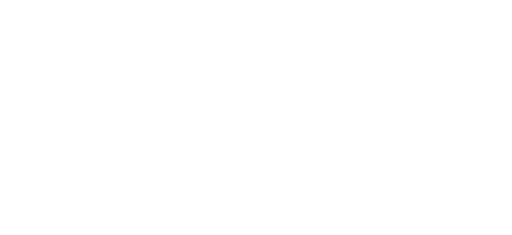
t = 0.00 s
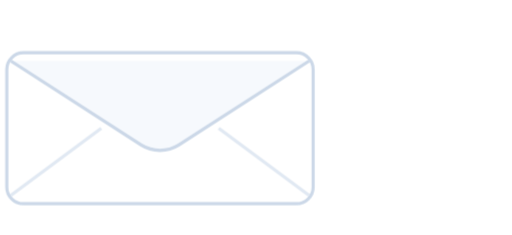
t = 1.62 s
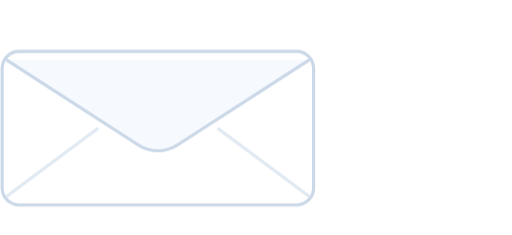
t = 2.88 s
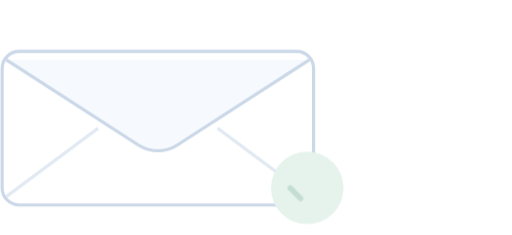
t = 4.50 s
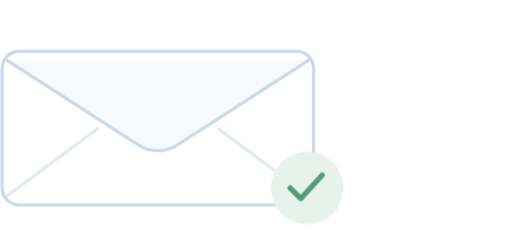
t = 6.14 s
t = 7.27 s: frame unchanged from t = 6.14 s, image omitted

The animated SVG that drew these frames (rendered in a browser with its animation timeline set to each time). Animation: 3 CSS @keyframes rules; one cycle of 9.00 s, repeats indefinitely.

<svg xmlns="http://www.w3.org/2000/svg" width="240" height="110" viewBox="0 0 240 110"><style>.ff-art-email-envelope{transform-box:fill-box;transform-origin:center;animation:ff-art-email-arrive 9s cubic-bezier(.2,.7,.3,1) infinite}.ff-art-email-badge{transform-box:fill-box;transform-origin:center;animation:ff-art-email-badge 9s ease-in-out infinite}.ff-art-email-check{stroke-dasharray:30;stroke-dashoffset:0;animation:ff-art-email-check 9s ease-in-out infinite}@keyframes ff-art-email-arrive{0%{opacity:0;transform:translate(60px,0) scale(0)}24%,87%{opacity:1;transform:translate(0,0) scale(1)}100%{opacity:0;transform:translate(0,0) scale(1)}}@keyframes ff-art-email-badge{0%,32%{opacity:0;transform:scale(.8)}46%,87%{opacity:1;transform:scale(1)}100%{opacity:0;transform:scale(1)}}@keyframes ff-art-email-check{0%,44%{stroke-dashoffset:30;opacity:0}62%,87%{stroke-dashoffset:0;opacity:1}100%{stroke-dashoffset:0;opacity:0}}@media(prefers-reduced-motion:reduce){.ff-art-email-envelope,.ff-art-email-badge,.ff-art-email-check{animation:none}}</style><g class="ff-art-email-envelope"><rect x="1" y="24" width="146" height="72" rx="8" fill="#fff" stroke="#cbd8e8" stroke-width="1.5"/><path d="m3 28 62 40a17 17 0 0 0 18 0l62-40" fill="#f6f9fd" stroke="#cbd8e8" stroke-width="1.5"/><path d="m3 92 43-32m99 32-43-32" stroke="#e1e9f3" stroke-width="1.5"/></g><g class="ff-art-email-badge"><circle cx="144" cy="88" r="17" fill="#e5f3ec"/><path class="ff-art-email-check" d="m136 88 5 5 10-11" fill="none" stroke="#579a7a" stroke-width="2.5" stroke-linecap="round" stroke-linejoin="round"/></g></svg>
